The GitHub repository vk-web06/Project contains a labelled image folder "prepared_data" with 2 categories: HDPE plastic, PET plastic. Examples follow, each with its label.

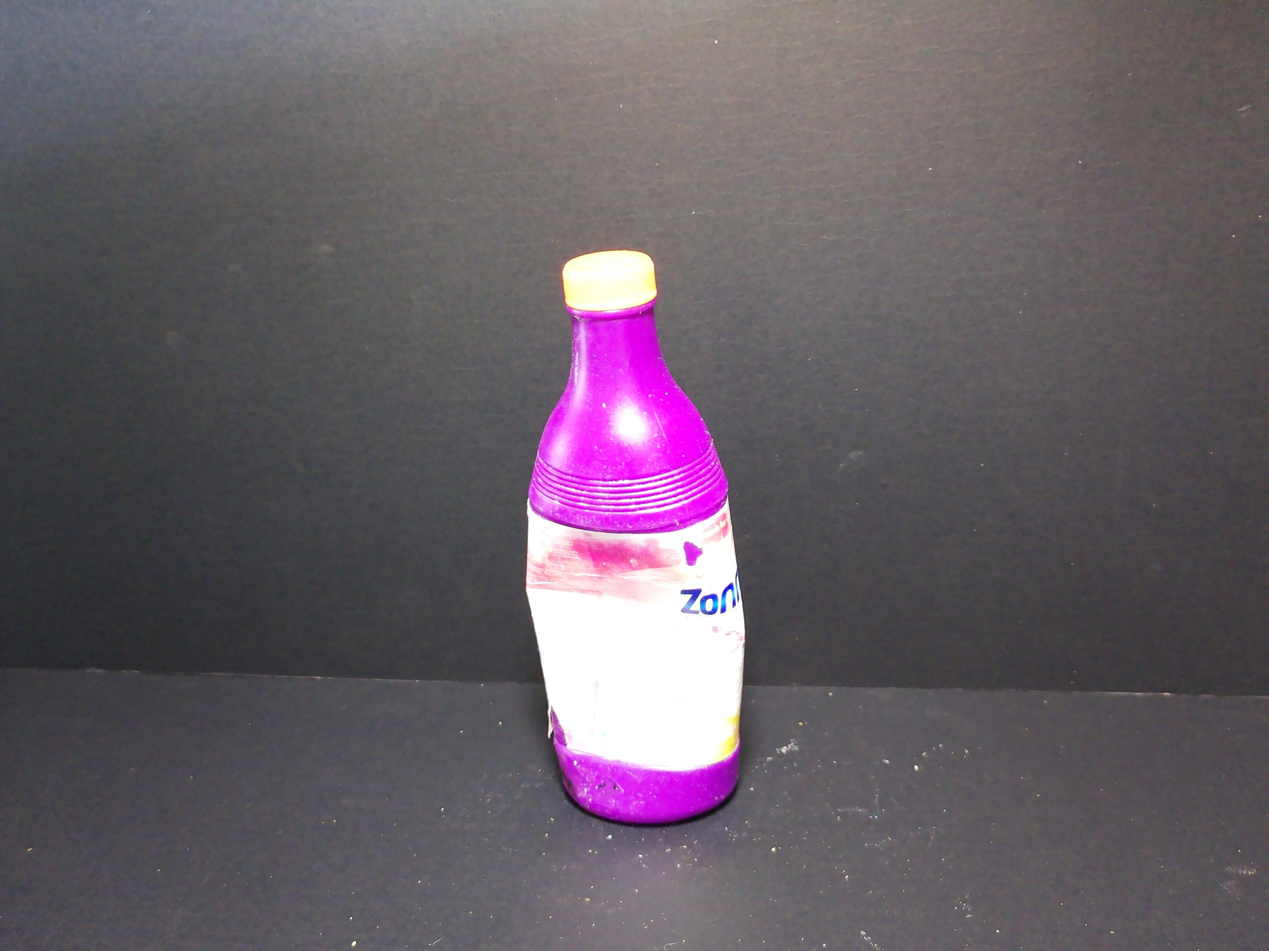
Label: HDPE plastic

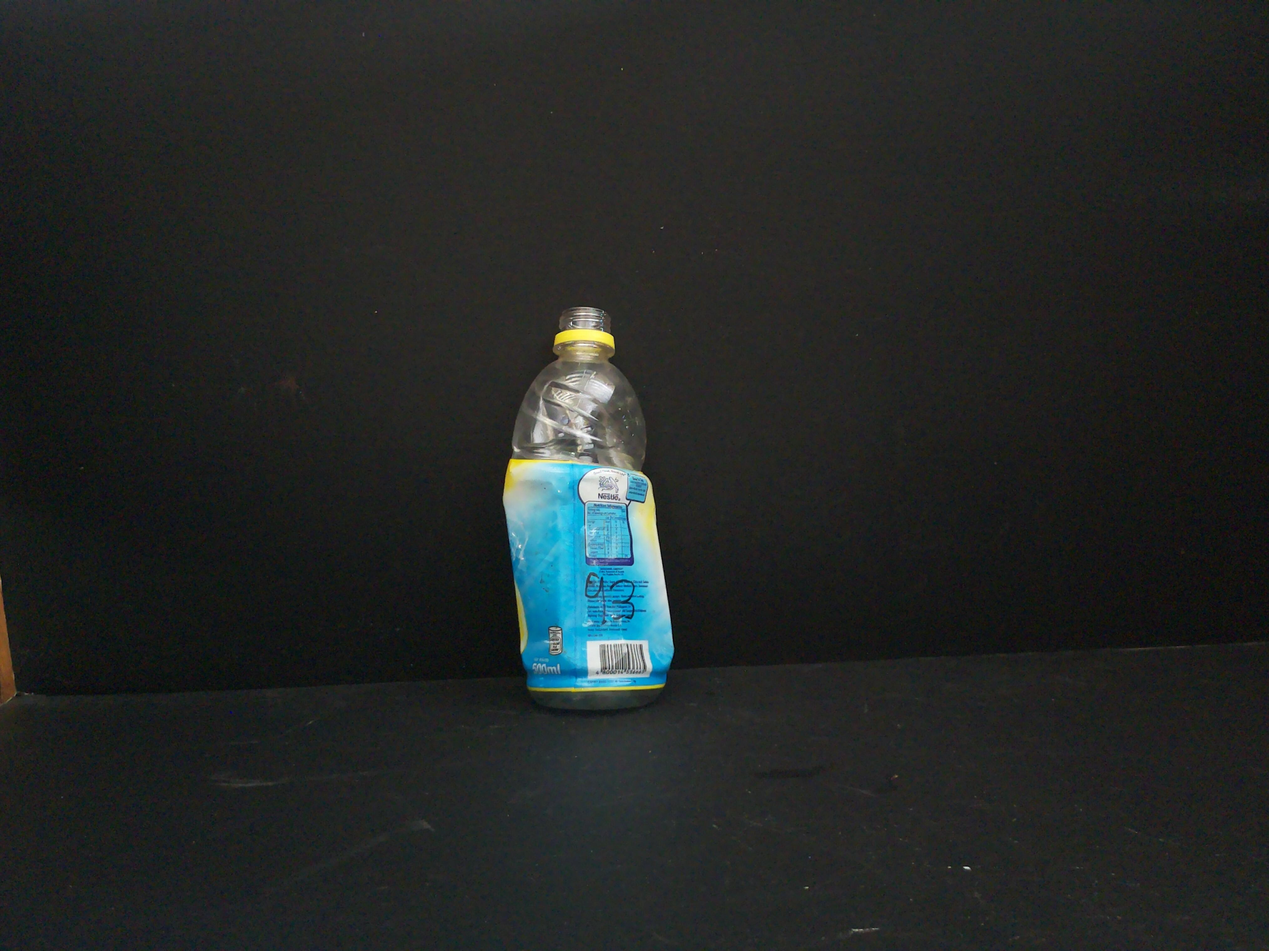
Label: PET plastic

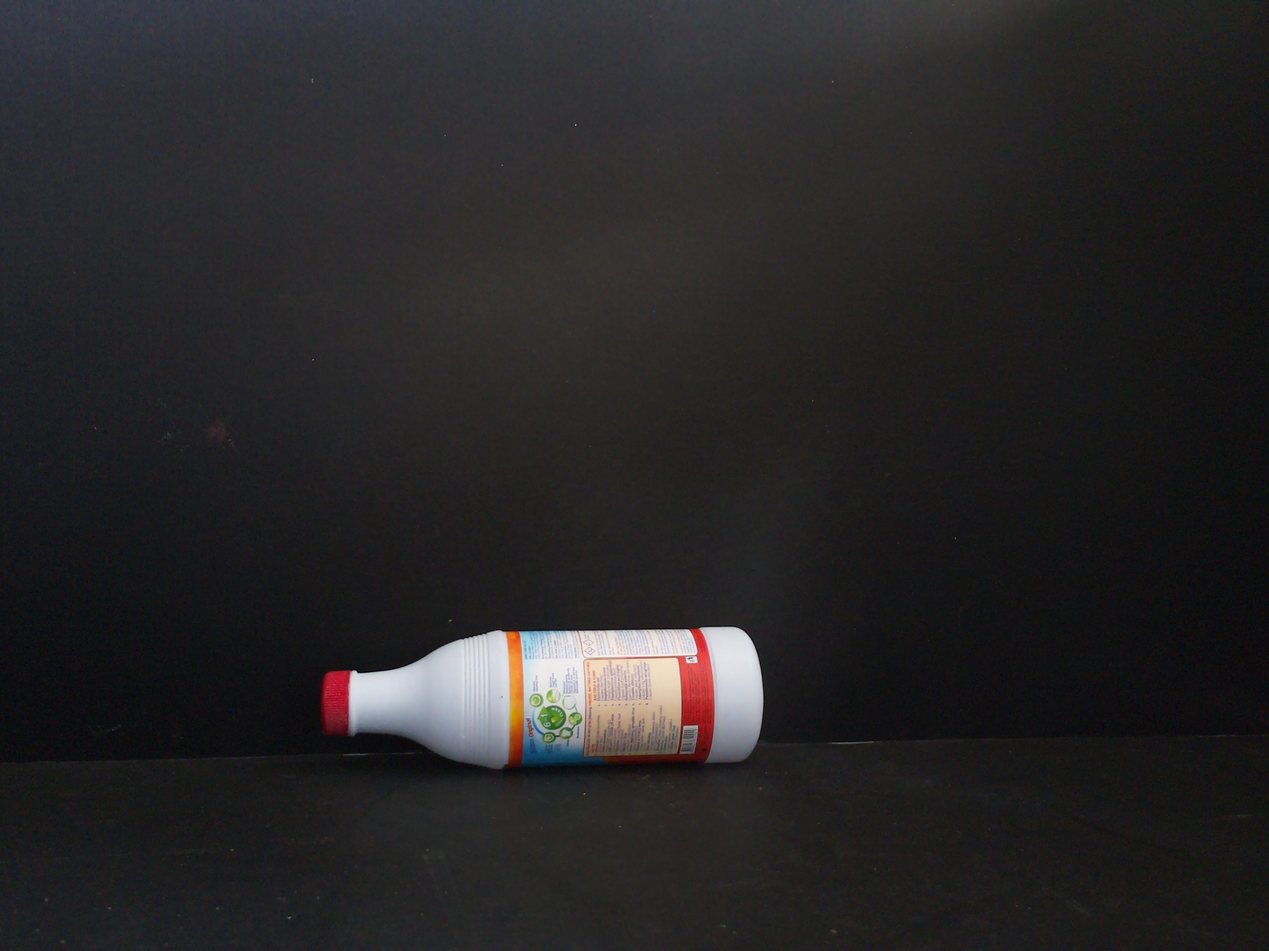
Label: HDPE plastic

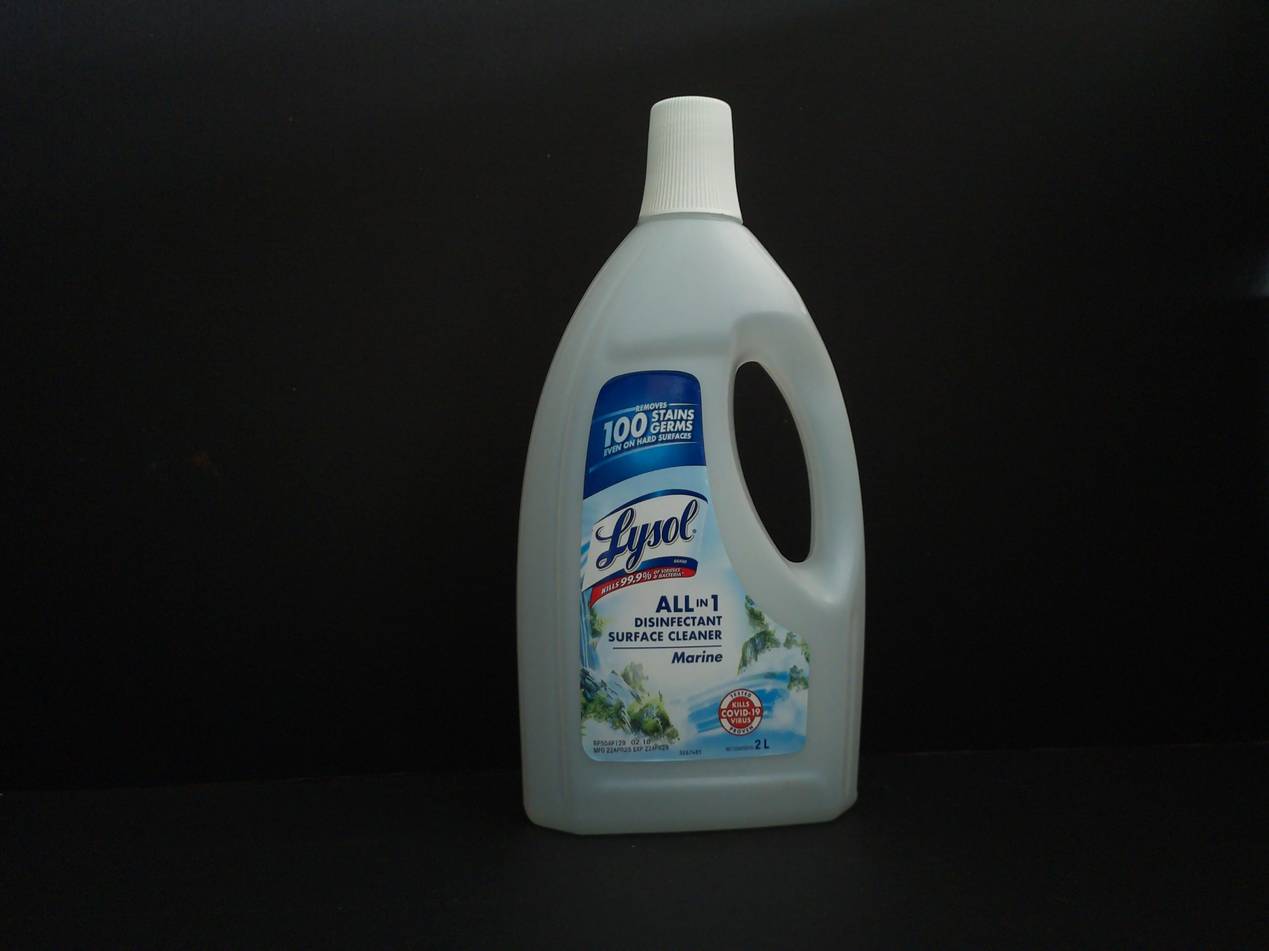
Label: HDPE plastic

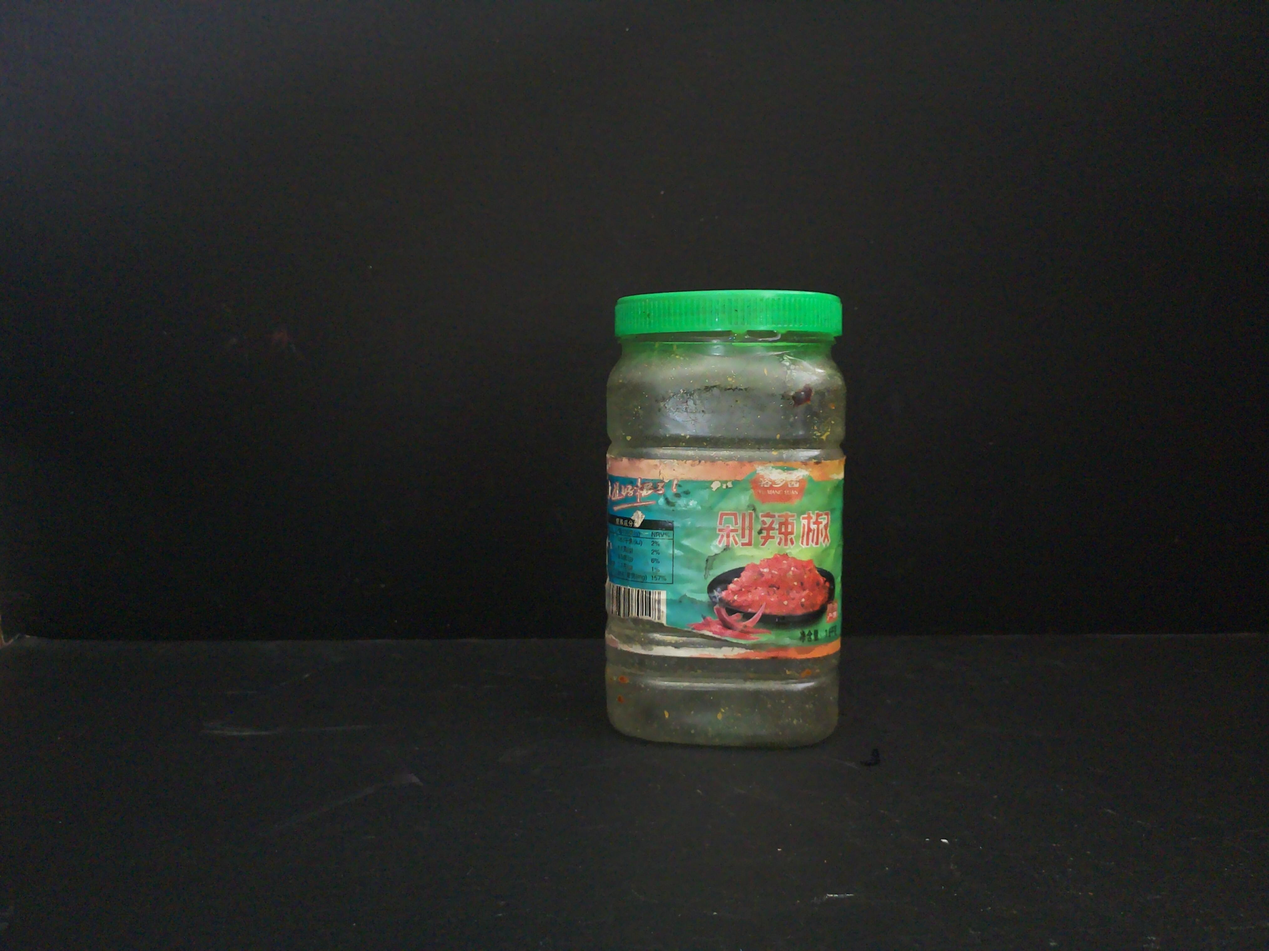
Label: PET plastic

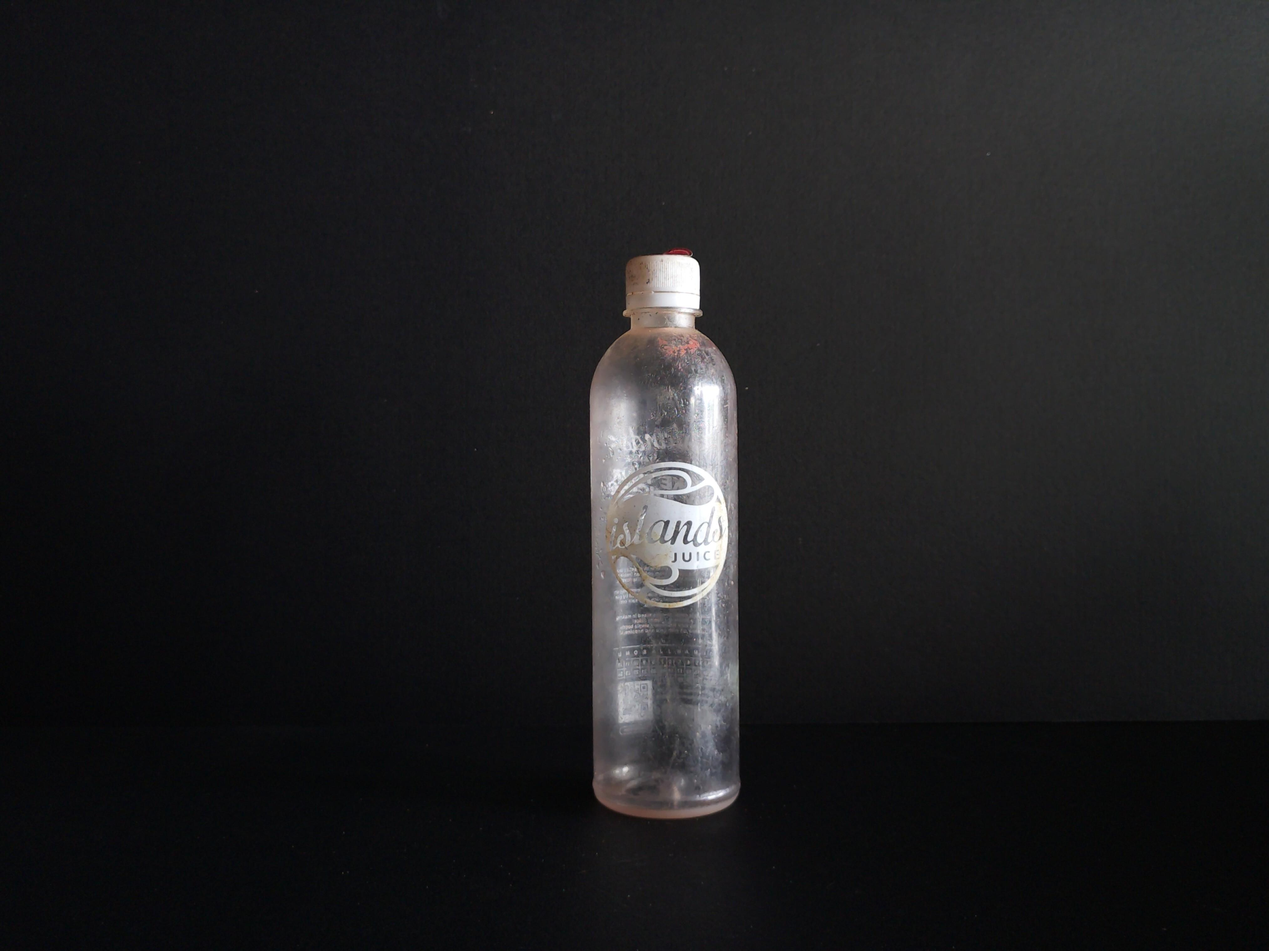
Label: PET plastic
